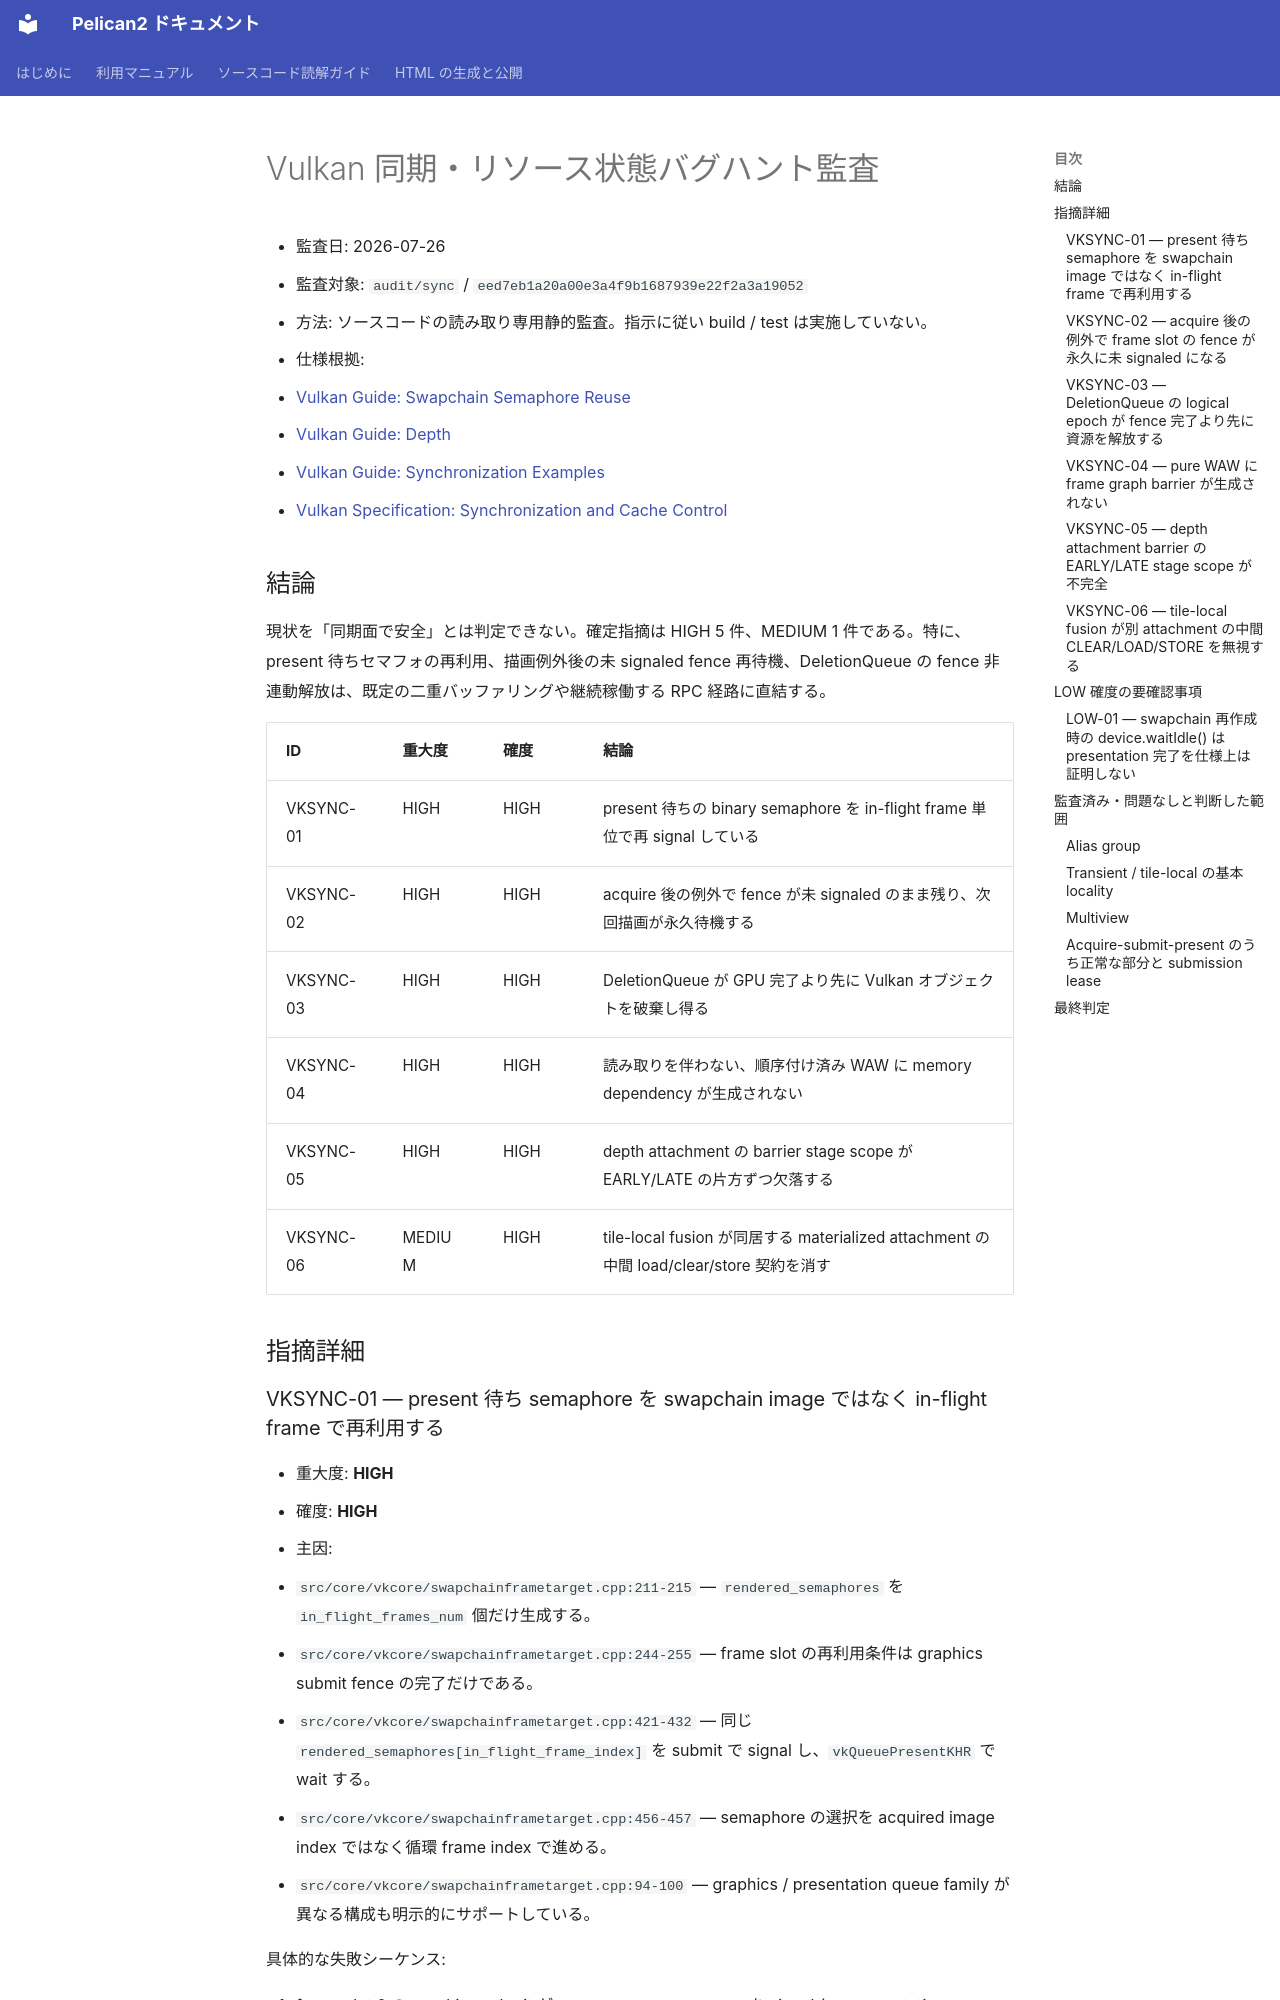

repository: pelican-games/peligraph · page: design_reviews/2026-07-26_bughunt_vulkan_sync.html · generator: mkdocs

# Vulkan 同期・リソース状態バグハント監査

- 監査日: 2026-07-26
- 監査対象: `audit/sync` / `eed7eb1a20a00e3a4f9b1687939e22f2a3a19052`
- 方法: ソースコードの読み取り専用静的監査。指示に従い build / test は実施していない。
- 仕様根拠:
  - [Vulkan Guide: Swapchain Semaphore Reuse](https://docs.vulkan.org/guide/latest/swapchain_semaphore_reuse.html)
  - [Vulkan Guide: Depth](https://docs.vulkan.org/guide/latest/depth.html)
  - [Vulkan Guide: Synchronization Examples](https://docs.vulkan.org/guide/latest/synchronization_examples.html)
  - [Vulkan Specification: Synchronization and Cache Control](https://docs.vulkan.org/spec/latest/chapters/synchronization.html)

## 結論

現状を「同期面で安全」とは判定できない。確定指摘は HIGH 5 件、MEDIUM 1 件である。特に、present 待ちセマフォの再利用、描画例外後の未 signaled fence 再待機、DeletionQueue の fence 非連動解放は、既定の二重バッファリングや継続稼働する RPC 経路に直結する。

| ID | 重大度 | 確度 | 結論 |
|---|---|---|---|
| VKSYNC-01 | HIGH | HIGH | present 待ちの binary semaphore を in-flight frame 単位で再 signal している |
| VKSYNC-02 | HIGH | HIGH | acquire 後の例外で fence が未 signaled のまま残り、次回描画が永久待機する |
| VKSYNC-03 | HIGH | HIGH | DeletionQueue が GPU 完了より先に Vulkan オブジェクトを破棄し得る |
| VKSYNC-04 | HIGH | HIGH | 読み取りを伴わない、順序付け済み WAW に memory dependency が生成されない |
| VKSYNC-05 | HIGH | HIGH | depth attachment の barrier stage scope が EARLY/LATE の片方ずつ欠落する |
| VKSYNC-06 | MEDIUM | HIGH | tile-local fusion が同居する materialized attachment の中間 load/clear/store 契約を消す |

## 指摘詳細
